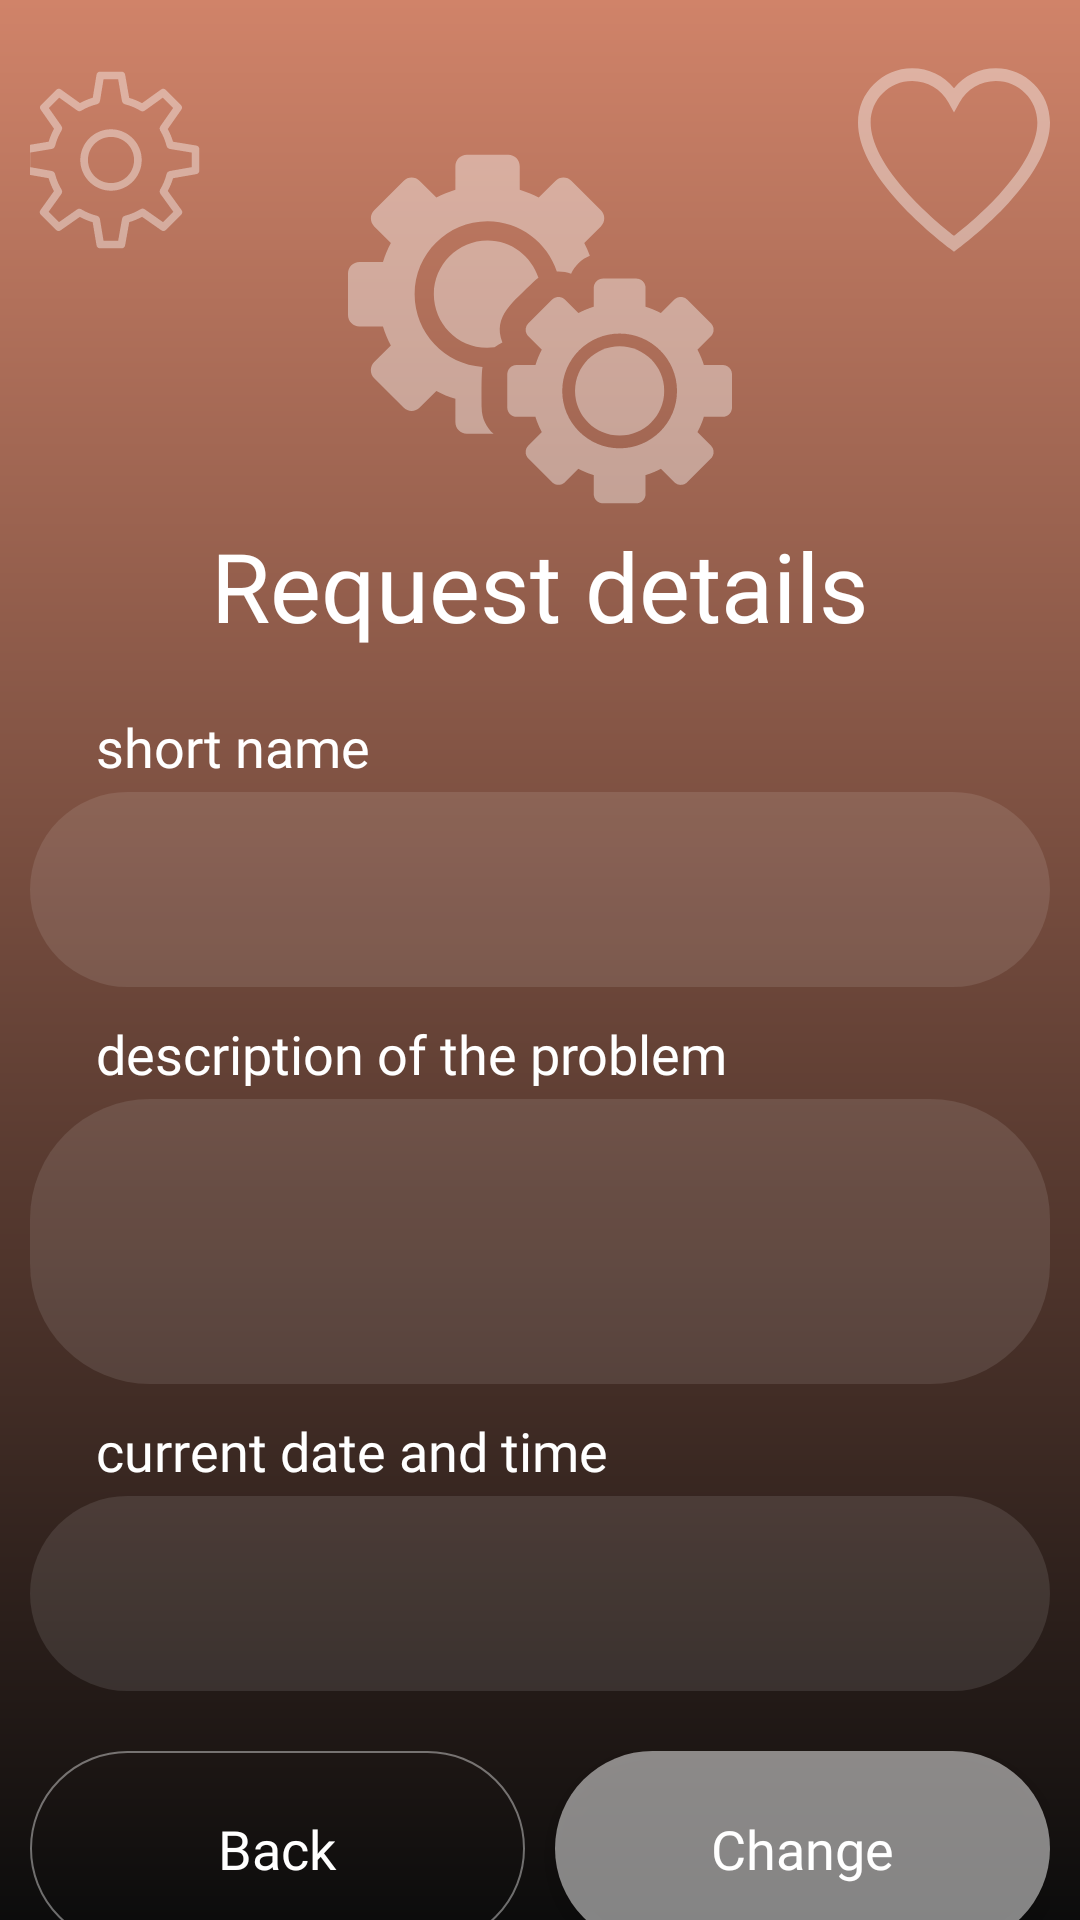

This screen was rendered from an Android layout file. Write that file and the resources it references.
<!-- AndroidManifest.xml: application theme Theme.MaintenanceApplication -->
<!-- res/layout/activity_request_detail.xml -->
<?xml version="1.0" encoding="utf-8"?>
<LinearLayout xmlns:android="http://schemas.android.com/apk/res/android"
    xmlns:app="http://schemas.android.com/apk/res-auto"
    xmlns:tools="http://schemas.android.com/tools"
    android:id="@+id/main"
    android:layout_width="match_parent"
    android:layout_height="match_parent"
    android:orientation="vertical"
    android:background="@drawable/gradient_background"
    tools:context=".activities.RequestDetailActivity">

    <ScrollView
        android:layout_width="match_parent"
        android:layout_height="match_parent"
        android:scrollbars="none">


    <LinearLayout
        android:layout_gravity="center"
        android:padding="10dp"
        android:orientation="vertical"
        android:id="@+id/contentLayout"
        android:layout_width="match_parent"
        android:layout_height="wrap_content"
        android:gravity="center"
        >

        <LinearLayout
            android:layout_marginTop="30dp"
            android:gravity="center"
            android:layout_marginEnd="20dp"
            android:id="@+id/topButtonsLayout"
            android:orientation="horizontal"
            android:layout_width="380dp"
            android:layout_height="wrap_content"
            >

            <LinearLayout
                android:paddingLeft="35dp"
                android:orientation="vertical"
                android:layout_width="190dp"
                android:layout_height="wrap_content"
                android:gravity="left"
                >

                <ImageView
                    android:id="@+id/settingsImageView"
                    android:background="@drawable/settings_button_behavior"
                    android:layout_width="64dp"
                    android:layout_height="64dp"/>



            </LinearLayout>


            <LinearLayout
                android:orientation="vertical"
                android:layout_width="match_parent"
                android:layout_height="wrap_content"
                android:gravity="right"
                >

                <ImageView
                    android:id="@+id/favoriteImageView"
                    android:background="@drawable/favorite_button_behavior"
                    android:layout_width="64dp"
                    android:layout_height="64dp"/>


            </LinearLayout>


        </LinearLayout>

        <ImageView
            android:src="@drawable/ic_gears"
            android:layout_marginTop="-40dp"
            android:layout_width="128dp"
            android:layout_height="128dp"/>

        <TextView
            android:fontFamily="@font/wix_made_for_display_bold"
            android:textColor="@color/white"
            android:textSize="32sp"
            android:textAlignment="center"
            android:text="@string/request_details"
            android:layout_width="match_parent"
            android:layout_height="wrap_content"/>

        <TextView
            android:paddingLeft="22dp"
            android:paddingBottom="3dp"
            android:layout_marginTop="20dp"
            android:textColor="@color/white"
            android:textSize="18sp"
            android:textAlignment="textStart"
            android:text="@string/short_name"
            android:layout_width="match_parent"
            android:layout_height="wrap_content"
            android:fontFamily="@font/wix_made_for_display_semi_bold"
            />

        <TextView
            android:paddingTop="15dp"
            android:id="@+id/nameEditText"
            android:background="@drawable/edit_text_background"
            android:layout_width="match_parent"
            android:layout_height="65dp"
            android:textColor="@color/custom_white_2"
            android:fontFamily="@font/wix_made_for_display_semi_bold"
            android:textColorHint="@color/custom_white_2"
            android:textSize="22sp"
            android:paddingLeft="22dp"
            />
        <TextView
            android:paddingLeft="22dp"
            android:paddingBottom="3dp"
            android:layout_marginTop="10dp"
            android:textColor="@color/white"
            android:textSize="18sp"
            android:textAlignment="textStart"
            android:text="@string/description_of_the_problem"
            android:layout_width="match_parent"
            android:layout_height="wrap_content"
            android:fontFamily="@font/wix_made_for_display_semi_bold"
            />

        <TextView
            android:paddingTop="30dp"
            android:id="@+id/descriptionEditText"
            android:background="@drawable/edit_text_background"
            android:layout_width="match_parent"
            android:layout_height="95dp"
            android:fontFamily="@font/wix_made_for_display_semi_bold"
            android:textColorHint="@color/custom_white_2"
            android:textSize="22sp"
            android:textColor="@color/custom_white_2"
            android:paddingLeft="22dp"
            />
        <TextView
            android:paddingLeft="22dp"
            android:paddingBottom="3dp"
            android:layout_marginTop="10dp"
            android:textColor="@color/white"
            android:textSize="18sp"
            android:textAlignment="textStart"
            android:text="@string/current_date_and_time"
            android:layout_width="match_parent"
            android:layout_height="wrap_content"
            android:fontFamily="@font/wix_made_for_display_semi_bold"
            />

        <TextView
            android:id="@+id/dateEditText"
            android:background="@drawable/edit_text_background"
            android:layout_width="match_parent"
            android:layout_height="65dp"
            android:fontFamily="@font/wix_made_for_display_semi_bold"
            android:textColorHint="@color/custom_white_2"
            android:textSize="22sp"
            android:paddingLeft="22dp"
            android:paddingTop="15dp"
            android:textColor="@color/custom_white_2"
            />

        <LinearLayout
            android:layout_marginTop="20dp"
            android:gravity="center"
            android:orientation="horizontal"
            android:layout_width="match_parent"
            android:layout_height="wrap_content">

            <Button
                android:layout_weight="1"
                android:id="@+id/backButton"
                android:layout_width="match_parent"
                android:layout_height="65dp"
                android:background="@drawable/button_behavior"
                android:text="@string/back"
                android:textColor="@color/white"
                android:textSize="18sp"
                android:fontFamily="@font/wix_made_for_display_semi_bold"
                android:textAlignment="center"
                android:textAllCaps="false"
                android:layout_marginEnd="5dp"
                />

            <Button
                android:layout_weight="1"
                android:id="@+id/changeButton"
                android:layout_marginStart="5dp"
                android:layout_width="match_parent"
                android:layout_height="65dp"
                android:background="@drawable/button_behavior_2"
                android:text="@string/change"
                android:textColor="@color/white"
                android:textSize="18sp"
                android:fontFamily="@font/wix_made_for_display_semi_bold"
                android:textAlignment="center"
                android:textAllCaps="false"
                />




        </LinearLayout>


    </LinearLayout>

    </ScrollView>
</LinearLayout>
<!-- resources referenced by this layout -->
<resources>
  <color name="custom_white_2">#66FFFFFF</color>
  <color name="white">#FFFFFFFF</color>
  <!-- drawable button_behavior (drawable) -->
  <?xml version="1.0" encoding="utf-8"?>
  <selector xmlns:android="http://schemas.android.com/apk/res/android">
  
      <item android:state_pressed="true" android:drawable="@drawable/button_background_active">
  
      </item>
  
      <item android:state_pressed="false" android:drawable="@drawable/button_background">
  
  
      </item>
  
  </selector>
  <!-- drawable button_behavior_2 (drawable) -->
  <?xml version="1.0" encoding="utf-8"?>
  <selector xmlns:android="http://schemas.android.com/apk/res/android">
  
      <item android:state_pressed="true" android:drawable="@drawable/button_background">
  
      </item>
  
      <item android:state_pressed="false" android:drawable="@drawable/button_background_active">
  
  
      </item>
  
  </selector>
  <!-- drawable edit_text_background (drawable) -->
  <?xml version="1.0" encoding="utf-8"?>
  <shape xmlns:android="http://schemas.android.com/apk/res/android">
  
      <corners android:radius="40dp">
  
      </corners>
  
  
  
      <solid android:color="@color/custom_white"/>
  </shape>
  <!-- drawable favorite_button_behavior (drawable) -->
  <?xml version="1.0" encoding="utf-8"?>
  <selector xmlns:android="http://schemas.android.com/apk/res/android">
  
      <item android:state_pressed="true" android:drawable="@drawable/ic_favorite_2">
  
      </item>
  
      <item android:state_pressed="false" android:drawable="@drawable/ic_favorite">
  
  
      </item>
  
      <item android:state_active="false" android:drawable="@drawable/ic_favorite_active_false">   </item>
  
  </selector>
  <!-- drawable gradient_background (drawable) -->
  <?xml version="1.0" encoding="utf-8"?>
  <shape xmlns:android="http://schemas.android.com/apk/res/android">
  
  <gradient
  
      android:type="linear"
      android:angle="90"
      android:startColor="@color/secondBlack"
      android:endColor="@color/thirdOrange"
  
  
      />
  
  </shape>
  <!-- drawable settings_button_behavior (drawable) -->
  <?xml version="1.0" encoding="utf-8"?>
  <selector xmlns:android="http://schemas.android.com/apk/res/android">
  
      <item android:state_pressed="true" android:drawable="@drawable/ic_settings_2">
  
      </item>
  
      <item android:state_pressed="false" android:drawable="@drawable/ic_settings">
  
  
      </item>
  
  </selector>
  <string name="back">Back</string>
  <string name="change">Change</string>
  <string name="current_date_and_time">current date and time</string>
  <string name="description_of_the_problem">description of the problem</string>
  <string name="request_details">Request details</string>
  <string name="short_name">short name</string>
  <style name="Theme.MaintenanceApplication" parent="Base.Theme.MaintenanceApplication">
  
  
      </style>
  <!-- drawable button_background_active (drawable) -->
  <?xml version="1.0" encoding="utf-8"?>
  <shape xmlns:android="http://schemas.android.com/apk/res/android">
  
  
  
      <corners android:radius="40dp"/>
  
      <solid android:color="#80FFFFFF"/>
  
  </shape>
  <!-- drawable button_background (drawable) -->
  <?xml version="1.0" encoding="utf-8"?>
  <shape xmlns:android="http://schemas.android.com/apk/res/android">
  
      <stroke android:color="@color/custom_white_2" android:width="0.8dp"/>
  
      <corners android:radius="40dp"/>
  
      <solid android:color="#00FFFFFF"/>
  
  </shape>
  <color name="custom_white">#1AFFFFFF</color>
  <color name="secondBlack">#0C0C0C</color>
  <color name="thirdOrange">#d08369</color>
</resources>
